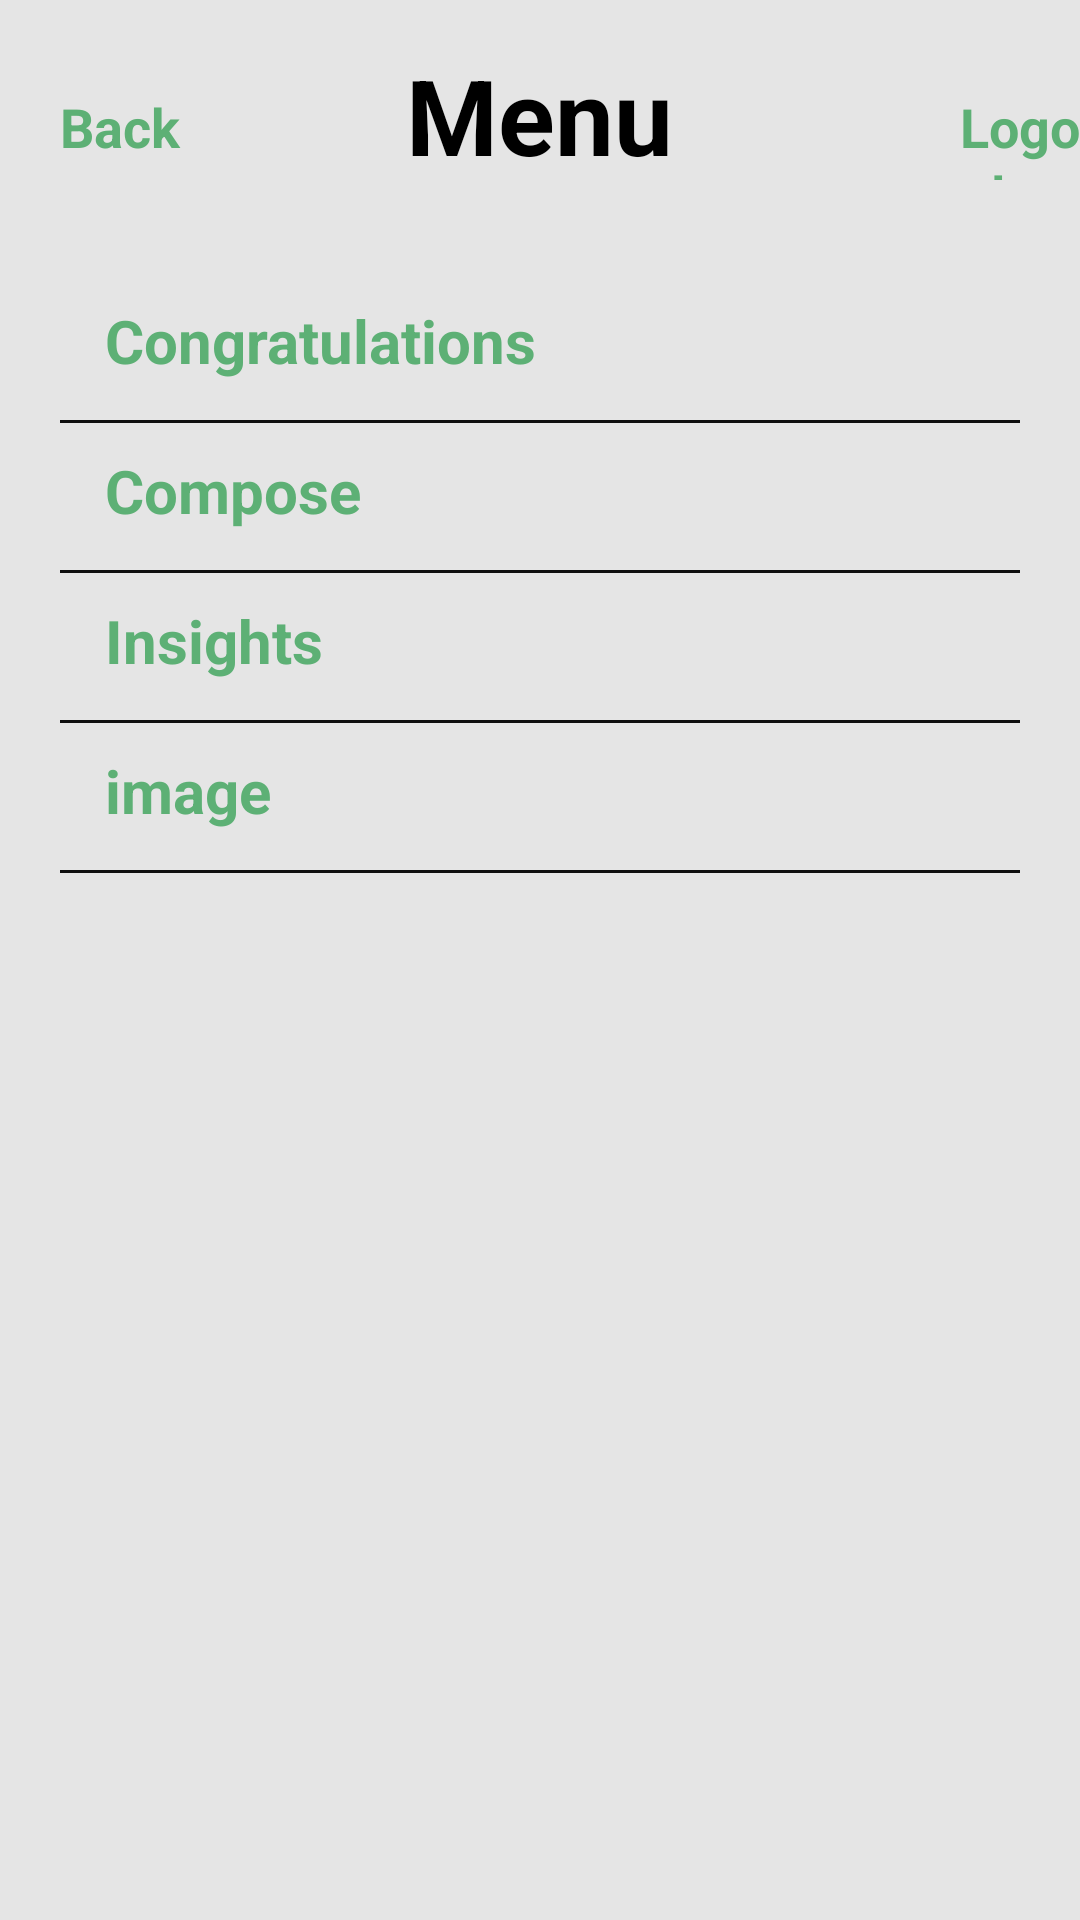

Reconstruct the res/layout file that produces this screen, plus the resources it refers to.
<!-- AndroidManifest.xml: application theme Theme.MobileUI -->
<!-- res/layout/activity_menu.xml -->
<?xml version="1.0" encoding="utf-8"?>
<RelativeLayout xmlns:android="http://schemas.android.com/apk/res/android"
    xmlns:app="http://schemas.android.com/apk/res-auto"
    xmlns:tools="http://schemas.android.com/tools"
    android:layout_width="match_parent"
    android:layout_height="match_parent"
    android:background="#E5E5E5"
    tools:context=".MenuActivity">


    <TextView
        android:id="@+id/profile"
        android:layout_width="wrap_content"
        android:layout_height="wrap_content"
        android:text="Menu"
        android:textColor="#000000"
        android:layout_centerHorizontal="true"
        android:textSize="35sp"
        android:textStyle="bold"
        android:layout_marginTop="15dp"
        />
    <TextView
        android:id="@+id/menuback"
        android:layout_width="90dp"
        android:layout_height="30dp"
        android:text="Back"
        android:textColor="#5DB075"
        android:textSize="18sp"
        android:textStyle="bold"
        android:layout_marginTop="30dp"
        android:layout_marginLeft="20dp"
        />
    <TextView
        android:id="@+id/logout"
        android:layout_width="90dp"
        android:layout_height="30dp"
        android:text="Logout"
        android:textColor="#5DB075"
        android:textSize="18sp"
        android:textStyle="bold"
        android:layout_marginTop="30dp"
        android:layout_marginStart="320dp"
        />
    <TextView
        android:id="@+id/congratulation"
        android:layout_width="wrap_content"
        android:layout_height="wrap_content"
        android:text="Congratulations"
        android:textSize="20sp"
        android:textStyle="bold"
        android:layout_marginStart="35dp"
        android:layout_marginTop="100dp"
        android:textColor="#5DB075"

        />
    <View
        android:layout_width="match_parent"
        android:layout_height="1dp"
        android:background="#0f0f0f"
        android:layout_marginTop="140dp"
        android:layout_marginStart="20dp"
        android:layout_marginEnd="20dp"
        android:outlineAmbientShadowColor="#E8E8E8"
        />
    <TextView
        android:id="@+id/compose"
        android:layout_width="wrap_content"
        android:layout_height="wrap_content"
        android:text="Compose"
        android:textSize="20sp"
        android:textStyle="bold"
        android:layout_marginStart="35dp"
        android:layout_marginTop="150dp"
        android:textColor="#5DB075"
        />
    <View
        android:layout_width="match_parent"
        android:layout_height="1dp"
        android:background="#0f0f0f"
        android:layout_marginTop="190dp"
        android:layout_marginStart="20dp"
        android:layout_marginEnd="20dp"
        android:outlineAmbientShadowColor="#E8E8E8"

        />
    <TextView
        android:id="@+id/insights"
        android:layout_width="wrap_content"
        android:layout_height="wrap_content"
        android:text="Insights"
        android:textSize="20sp"
        android:textStyle="bold"
        android:layout_marginStart="35dp"
        android:layout_marginTop="200dp"
        android:textColor="#5DB075"
        />
    <View
        android:layout_width="match_parent"
        android:layout_height="1dp"
        android:background="#0f0f0f"
        android:layout_marginTop="240dp"
        android:layout_marginStart="20dp"
        android:layout_marginEnd="20dp"
        android:outlineAmbientShadowColor="#E8E8E8"
        />
    <TextView
        android:id="@+id/imageSlider"
        android:layout_width="wrap_content"
        android:layout_height="wrap_content"
        android:text="image"
        android:textSize="20sp"
        android:textStyle="bold"
        android:layout_marginStart="35dp"
        android:layout_marginTop="250dp"
        android:textColor="#5DB075"

        />
    <View
        android:layout_width="match_parent"
        android:layout_height="1dp"
        android:background="#0f0f0f"
        android:layout_marginTop="290dp"
        android:layout_marginStart="20dp"
        android:layout_marginEnd="20dp"
        android:outlineAmbientShadowColor="#E8E8E8"
        />

</RelativeLayout>
<!-- resources referenced by this layout -->
<resources>
  <style name="Theme.MobileUI" parent="Theme.MaterialComponents.DayNight.NoActionBar">
          
          <item name="colorPrimary">@color/purple_500</item>
          <item name="colorPrimaryVariant">@color/purple_700</item>
          <item name="colorOnPrimary">@color/white</item>
          
          <item name="colorSecondary">@color/teal_200</item>
          <item name="colorSecondaryVariant">@color/teal_700</item>
          <item name="colorOnSecondary">@color/black</item>
          
          <item name="android:statusBarColor">?attr/colorPrimaryVariant</item>
          
      </style>
  <!-- not gathered from this repository: default colours our renderer supplied (Android Studio template values) -->
  <color name="purple_500">#FF6200EE</color>
  <color name="purple_700">#FF3700B3</color>
  <color name="teal_200">#FF03DAC5</color>
  <color name="teal_700">#FF018786</color>
  <color name="black">#FF000000</color>
  <color name="white">#FFFFFFFF</color>
</resources>
